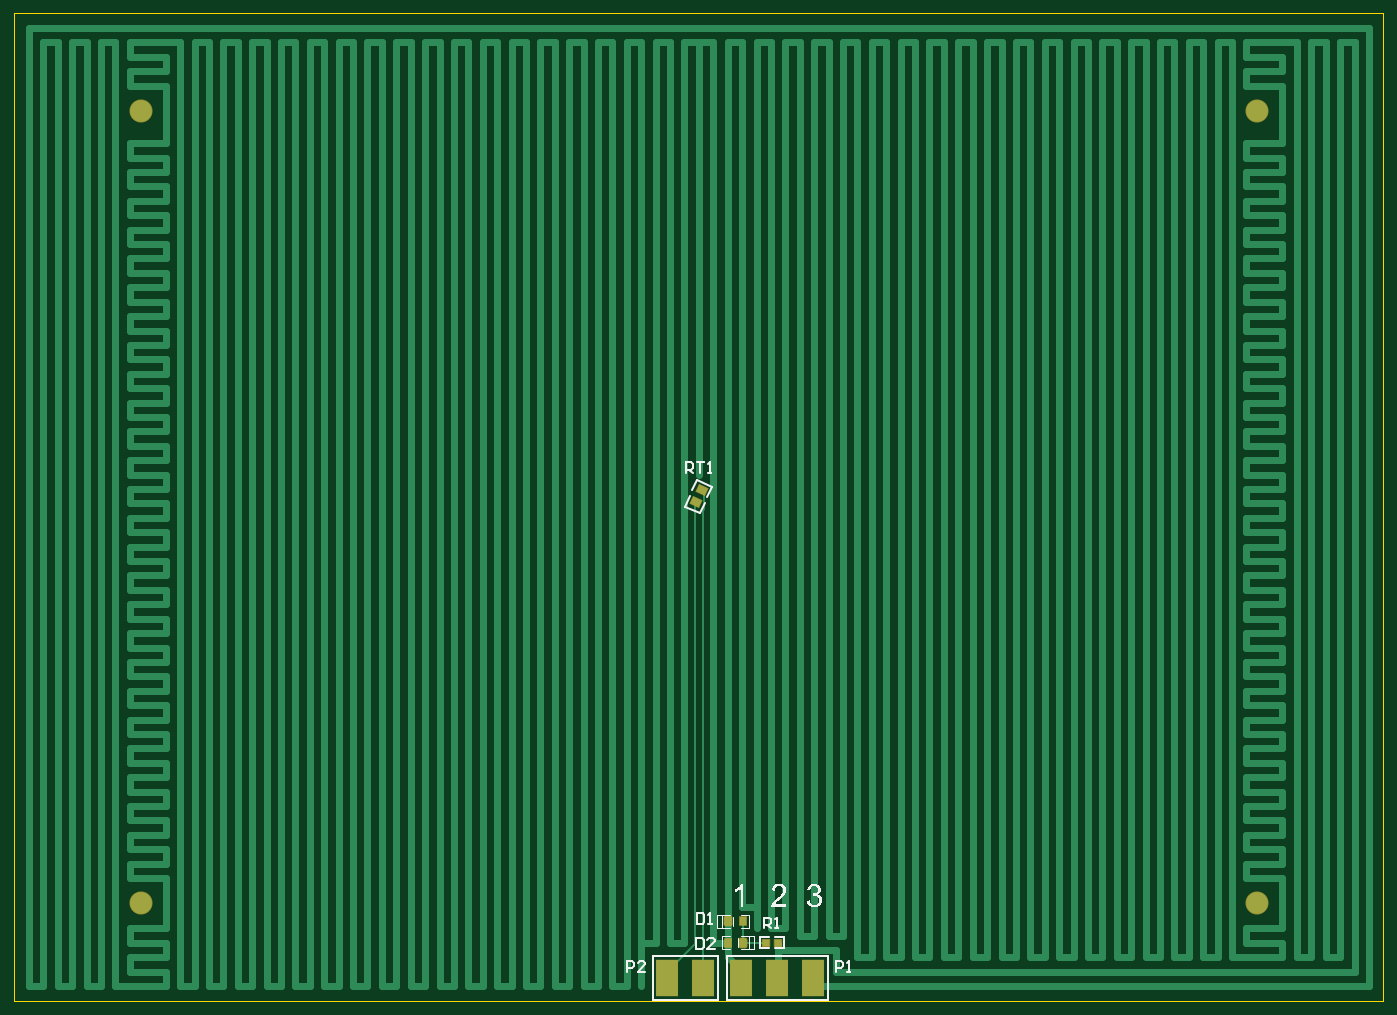
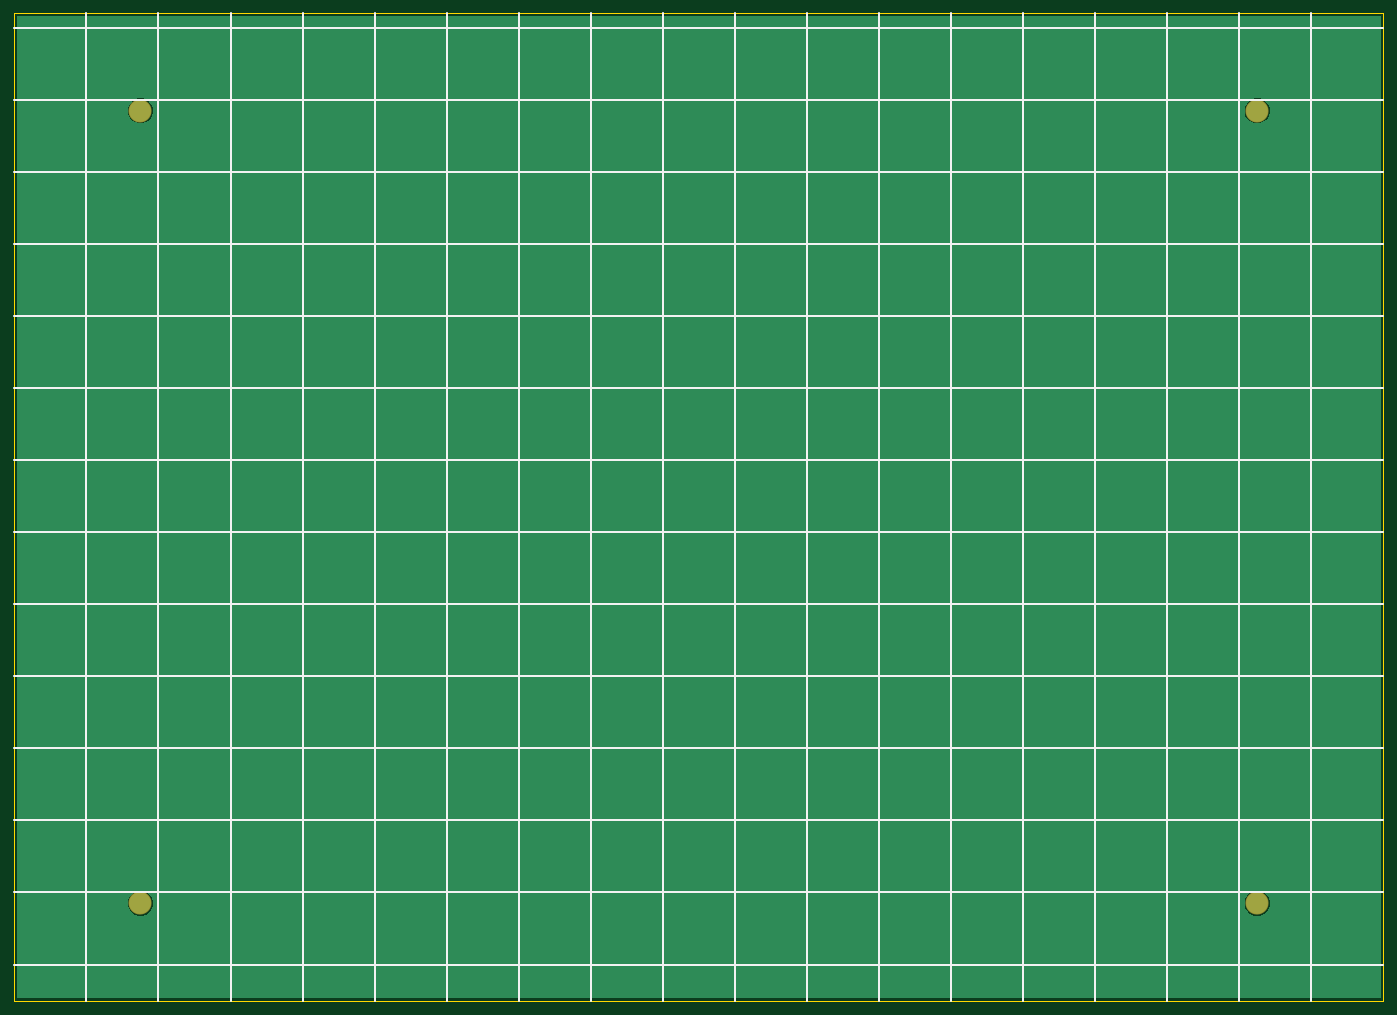
Circuit board: 10 layer files. Board 190.0 x 137.0 mm.
- drill: PCB1.DRL (86 bytes)
- bottom_copper: PCB1.GBL (3711 bytes)
- bottom_silk: PCB1.GBO (2703 bytes)
- paste: PCB1.GBP (1804 bytes)
- bottom_mask: PCB1.GBS (1895 bytes)
- outline: PCB1.GKO (1962 bytes)
- top_copper: PCB1.GTL (11380 bytes)
- top_silk: PCB1.GTO (12125 bytes)
- paste: PCB1.GTP (1299 bytes)
- top_mask: PCB1.GTS (2214 bytes)

=== drill: PCB1.DRL (86 bytes, source withheld) ===
=== bottom_copper: PCB1.GBL ===
%FSLAX25Y25*%
%MOIN*%
G70*
G01*
G75*
G04 Layer_Physical_Order=2*
G04 Layer_Color=16711680*
%ADD10R,0.03800X0.03500*%
G04:AMPARAMS|DCode=11|XSize=39.37mil|YSize=50mil|CornerRadius=0mil|HoleSize=0mil|Usage=FLASHONLY|Rotation=65.000|XOffset=0mil|YOffset=0mil|HoleType=Round|Shape=Rectangle|*
%AMROTATEDRECTD11*
4,1,4,0.01434,-0.02841,-0.03098,-0.00728,-0.01434,0.02841,0.03098,0.00728,0.01434,-0.02841,0.0*
%
%ADD11ROTATEDRECTD11*%

%ADD12R,0.04000X0.05000*%
G04:AMPARAMS|DCode=13|XSize=40mil|YSize=50mil|CornerRadius=10mil|HoleSize=0mil|Usage=FLASHONLY|Rotation=0.000|XOffset=0mil|YOffset=0mil|HoleType=Round|Shape=RoundedRectangle|*
%AMROUNDEDRECTD13*
21,1,0.04000,0.03000,0,0,0.0*
21,1,0.02000,0.05000,0,0,0.0*
1,1,0.02000,0.01000,-0.01500*
1,1,0.02000,-0.01000,-0.01500*
1,1,0.02000,-0.01000,0.01500*
1,1,0.02000,0.01000,0.01500*
%
%ADD13ROUNDEDRECTD13*%
%ADD14R,0.11811X0.19685*%
%ADD15C,0.01000*%
%ADD16C,0.03937*%
%ADD17C,0.11811*%
G36*
X746610Y1421D02*
X1421D01*
Y537949D01*
X746610D01*
Y1421D01*
D02*
G37*
%LPC*%
G36*
X68898Y60088D02*
X67544Y59955D01*
X66242Y59560D01*
X65043Y58919D01*
X63991Y58056D01*
X63128Y57005D01*
X62487Y55805D01*
X62092Y54503D01*
X61959Y53150D01*
X62092Y51796D01*
X62487Y50494D01*
X63128Y49294D01*
X63991Y48243D01*
X65043Y47380D01*
X66242Y46739D01*
X67544Y46344D01*
X68898Y46211D01*
X70251Y46344D01*
X71553Y46739D01*
X72753Y47380D01*
X73804Y48243D01*
X74667Y49294D01*
X75308Y50494D01*
X75703Y51796D01*
X75837Y53150D01*
X75703Y54503D01*
X75308Y55805D01*
X74667Y57005D01*
X73804Y58056D01*
X72753Y58919D01*
X71553Y59560D01*
X70251Y59955D01*
X68898Y60088D01*
D02*
G37*
G36*
X679134D02*
X677780Y59955D01*
X676478Y59560D01*
X675279Y58919D01*
X674227Y58056D01*
X673364Y57005D01*
X672723Y55805D01*
X672328Y54503D01*
X672195Y53150D01*
X672328Y51796D01*
X672723Y50494D01*
X673364Y49294D01*
X674227Y48243D01*
X675279Y47380D01*
X676478Y46739D01*
X677780Y46344D01*
X679134Y46211D01*
X680488Y46344D01*
X681789Y46739D01*
X682989Y47380D01*
X684040Y48243D01*
X684903Y49294D01*
X685545Y50494D01*
X685940Y51796D01*
X686073Y53150D01*
X685940Y54503D01*
X685545Y55805D01*
X684903Y57005D01*
X684040Y58056D01*
X682989Y58919D01*
X681789Y59560D01*
X680488Y59955D01*
X679134Y60088D01*
D02*
G37*
G36*
Y493159D02*
X677780Y493026D01*
X676478Y492631D01*
X675279Y491990D01*
X674227Y491127D01*
X673364Y490075D01*
X672723Y488876D01*
X672328Y487574D01*
X672195Y486221D01*
X672328Y484867D01*
X672723Y483565D01*
X673364Y482365D01*
X674227Y481314D01*
X675279Y480451D01*
X676478Y479810D01*
X677780Y479415D01*
X679134Y479282D01*
X680488Y479415D01*
X681789Y479810D01*
X682989Y480451D01*
X684040Y481314D01*
X684903Y482365D01*
X685545Y483565D01*
X685940Y484867D01*
X686073Y486221D01*
X685940Y487574D01*
X685545Y488876D01*
X684903Y490075D01*
X684040Y491127D01*
X682989Y491990D01*
X681789Y492631D01*
X680488Y493026D01*
X679134Y493159D01*
D02*
G37*
G36*
X68898D02*
X67544Y493026D01*
X66242Y492631D01*
X65043Y491990D01*
X63991Y491127D01*
X63128Y490075D01*
X62487Y488876D01*
X62092Y487574D01*
X61959Y486221D01*
X62092Y484867D01*
X62487Y483565D01*
X63128Y482365D01*
X63991Y481314D01*
X65043Y480451D01*
X66242Y479810D01*
X67544Y479415D01*
X68898Y479282D01*
X70251Y479415D01*
X71553Y479810D01*
X72753Y480451D01*
X73804Y481314D01*
X74667Y482365D01*
X75308Y483565D01*
X75703Y484867D01*
X75837Y486221D01*
X75703Y487574D01*
X75308Y488876D01*
X74667Y490075D01*
X73804Y491127D01*
X72753Y491990D01*
X71553Y492631D01*
X70251Y493026D01*
X68898Y493159D01*
D02*
G37*
%LPD*%
D17*
Y53150D02*
D03*
X679134D02*
D03*
Y486221D02*
D03*
X68898D02*
D03*
M02*

=== bottom_silk: PCB1.GBO (2703 bytes, source withheld) ===
=== paste: PCB1.GBP (1804 bytes, source withheld) ===
=== bottom_mask: PCB1.GBS (1895 bytes, source withheld) ===
=== outline: PCB1.GKO (1962 bytes, source withheld) ===
=== top_copper: PCB1.GTL (11380 bytes, source omitted) ===
=== top_silk: PCB1.GTO (12125 bytes, source omitted) ===
=== paste: PCB1.GTP (1299 bytes, source withheld) ===
=== top_mask: PCB1.GTS (2214 bytes, source withheld) ===
